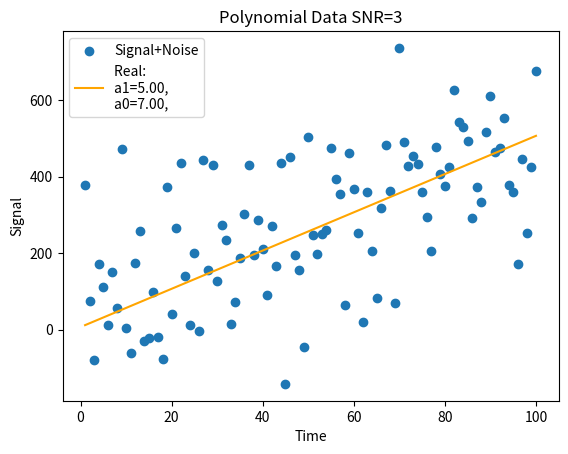
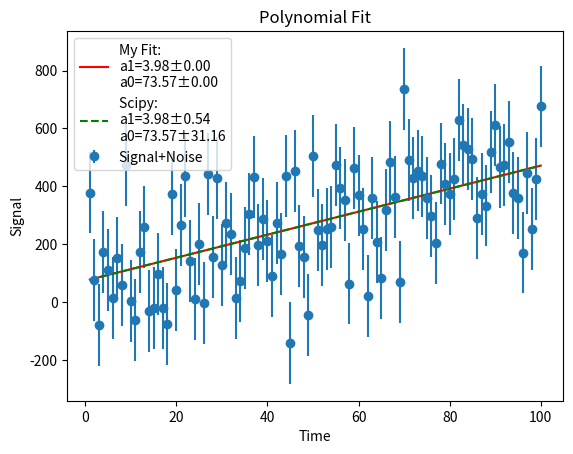
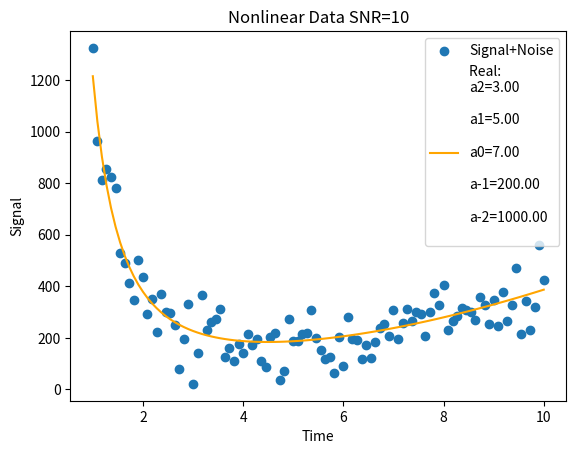
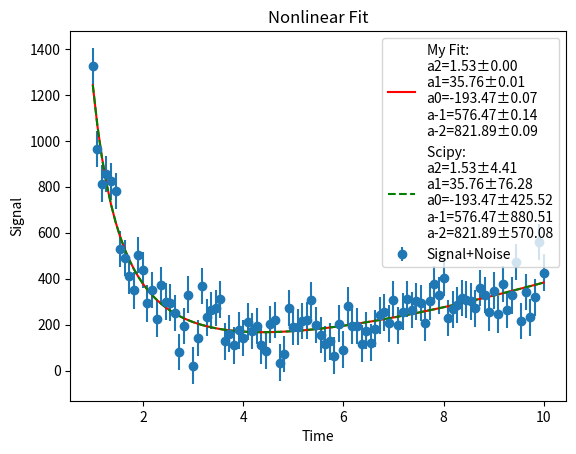

Here is the Python script that generated these plots, in order:
# -*- coding: utf-8 -*-

import numpy as np
import matplotlib.pyplot as plt
import scipy.optimize as so


def normPoly(x,y,N,nparam):
    global noise
    noise = np.zeros((len(N),len(N)))
    for i in range(len(N)):
        noise[i,i] = N[i]**2
    
    A = np.zeros((len(x),nparam))
    for i in range(len(x)):
        for j in range(nparam):
            A[i,j] = x[i]**(nparam-1-j)
        
    ATA = (np.transpose(A) @ noise) @ A  
    ATAinv = np.linalg.inv(ATA)
    ATb = np.dot((np.transpose(A) @ noise),y)
    params = np.dot(ATAinv,ATb)
    
    return params,ATAinv


def norm2(x,y,N,order):
    order = int(order)
    noise = np.zeros((len(N),len(N)))
    for i in range(len(N)):
        noise[i,i] = N[i]**2
    
    A = np.zeros((len(x),2*order+1))
    for i in range(len(x)):
        for j in range(-order,order+1):
            A[i,-1*j+order] = x[i]**j
    ATA = (np.transpose(A) @ noise) @ A  
    ATAinv = np.linalg.inv(ATA)
    ATb = np.dot((np.transpose(A) @ noise),y)
    params = np.dot(ATAinv,ATb)
    
    return params,ATAinv






"""
Part 1
Generic polynomial function
y = a1*x + a0 for example
"""


#Defining variables
ai = [5,7]
nparams = len(ai)
n=100
stdev=1
noise = np.random.normal(0,stdev,n)



#Polynomial function
def f1(x,*params):
    l = []
    N = len(params)
    for i,a in enumerate(params):
        l.append(a*x**(N-i-1))
    return sum(l)

x = np.linspace(1,100,100)
y = [f1(a,*ai) for a in x]


#Fix the noise to have a SNR of 3 at the last point
ratio = abs(y[-1]/noise[-1])
print('Part 1: Linear Case')
print(f'Old SNR: {ratio}')
scaling = 3/ratio

noise = [a/scaling for a in noise]

#Signal + Noise
mixed = [a+b for a,b in zip(y,noise)]


print(f'New SNR: {abs(y[-1]/noise[-1])}')

uncertainty = [stdev/scaling]*n

#Fitting with my method and with scipy
canned,cvar = so.curve_fit(f1,x,mixed,p0=[1]*nparams,sigma=uncertainty)
coeff,var = normPoly(x,mixed,uncertainty,nparams)
fit = [f1(a,*coeff) for a in x]
cfit = [f1(a,*canned) for a in x]


fstr = "My Fit: "
cstr = "Scipy: "
rstr = "Real: "

#Label strings of variable lengths
for i in range(nparams-1,-1,-1):
    fstr += f"\na{i}={coeff[nparams-1-i]:.2f}±{np.sqrt(var[nparams-1-i,nparams-1-i]):.2f}"
    cstr += f"\na{i}={canned[nparams-1-i]:.2f}±{np.sqrt(cvar[nparams-1-i,nparams-1-i]):.2f}"
    rstr += f"\na{i}={ai[nparams-1-i]:.2f}, "



#Plot of the data
plt.figure()
plt.scatter(x,mixed,label='Signal+Noise')
plt.plot(x,y,color='orange',label=rstr)
plt.title('Polynomial Data SNR=3')
plt.xlabel('Time')
plt.ylabel('Signal')
plt.legend(loc='upper left')
plt.savefig('polynomial.pdf')


#Plot of the fit
plt.figure()
plt.errorbar(x,mixed,uncertainty,fmt='o',label='Signal+Noise')
plt.plot(x,fit,color='red',label=fstr)
plt.plot(x,cfit,'--g',label=cstr)
plt.title('Polynomial Fit')
plt.xlabel('Time')
plt.ylabel('Signal')
plt.legend(loc='upper left')
plt.savefig('polynomialFit.pdf')

#Chi-squared
chi = []
for i in range(len(x)):
    chi.append( (mixed[i]-fit[i])**2/(2*uncertainty[i]**2) )
chi2 = sum(chi)
print(f"Chi-squared: {chi2}")



"""
Part 2
Nonlinear function
y = a2*x + a1 + a0/x for example
"""

ai = [3,5,7,200,1000]
order = int((len(ai)-1)/2)
n=100
stdev=1
noise = np.random.normal(0,stdev,n)

def f2(x,*params):
    l = []
    N = len(params)
    order = int((N-1)/2)
    for i in range(order,-1*order-1,-1):
        j = -1*i + order
        l.append(params[j]*x**i)
    return sum(l)


x = np.linspace(1,10,100)
y = [f2(a,*ai) for a in x]



#Fix the noise to have a SNR of 3 at the last point
ratio = abs(y[-1]/noise[-1])
print('Part 2: Nonlinear Case')
print(f'Old SNR: {ratio}')
scaling = 10/ratio

noise = [a/scaling for a in noise]

#Signal + Noise
mixed = [a+b for a,b in zip(y,noise)]


print(f'New SNR: {abs(y[-1]/noise[-1])}')

uncertainty = [stdev/scaling]*n

#Fitting with my method and with scipy
canned,cvar = so.curve_fit(f2,x,mixed,p0=[1]*len(ai),sigma=uncertainty)
coeff,var = norm2(x,mixed,uncertainty,order)
fit = [f2(a,*coeff) for a in x]
cfit = [f2(a,*canned) for a in x]


fstr = "My Fit: "
cstr = "Scipy: "
rstr = "Real: "

#Label strings of variable lengths
for i in range(int(order),-1*int(order)-1,-1):
    j = -1*i+order 
    fstr += f"\na{i}={coeff[j]:.2f}±{np.sqrt(var[j,j]):.2f}"
    cstr += f"\na{i}={canned[j]:.2f}±{np.sqrt(cvar[j,j]):.2f}"
    rstr += f"\na{i}={ai[j]:.2f}\n "


#Plot of the data
plt.figure()
plt.scatter(x,mixed,label='Signal+Noise')
plt.plot(x,y,color='orange',label=rstr)
plt.title('Nonlinear Data SNR=10')
plt.xlabel('Time')
plt.ylabel('Signal')
plt.legend(loc='upper right')
plt.savefig('nonlinear.pdf')


#Plot of the fit
plt.figure()
plt.errorbar(x,mixed,uncertainty,fmt='o',label='Signal+Noise')
plt.plot(x,fit,color='red',label=fstr)
plt.plot(x,cfit,'--g',label=cstr)
plt.title('Nonlinear Fit')
plt.xlabel('Time')
plt.ylabel('Signal')
plt.legend(loc='upper right')
plt.savefig('nonlinearFit.pdf')


#Chi-squared
chi = []
for i in range(len(x)):
    chi.append( (mixed[i]-fit[i])**2/(2*uncertainty[i]**2) )
chi2 = sum(chi)
print(f"Chi-squared: {chi2}")